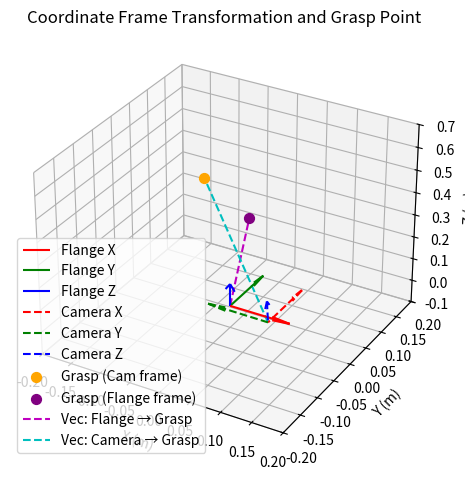

Python code for this plot:
# import numpy as np
# import matplotlib.pyplot as plt
# from mpl_toolkits.mplot3d import Axes3D

# # Define the transformation matrix (from user input)
# # T = np.array([
# #     [-0.04008,  0.98342,  0.17688, -74.52176],
# #     [-0.99842, -0.03244, -0.04586,  58.41246],
# #     [-0.03936, -0.17844,  0.98316, -98.41952],
# #     [0.0,      0.0,      0.0,       1.0]
# # ])
# T = np.array([[  -0.00955,    0.99995,    0.00344,  -95.28284],
#  [  -0.999,     -0.00939,   -0.04372,   56.60873],
#  [  -0.04369,   -0.00386,    0.99904,   84.6757 ],
#  [   0.,         0. ,        0. ,        1.     ]
# ])
# T =  np.linalg.inv(T)

# # Extract rotation and translation
# R = T[:3, :3]
# t = T[:3, 3]

# # Define axis length
# axis_length = 20

# # Origin coordinate system
# origin = np.array([0, 0, 0])
# x_axis = np.array([axis_length, 0, 0])
# y_axis = np.array([0, axis_length, 0])
# z_axis = np.array([0, 0, axis_length])

# # Transformed coordinate system
# transformed_origin = t
# transformed_x = R @ x_axis + t
# transformed_y = R @ y_axis + t
# transformed_z = R @ z_axis + t

# # Plotting
# fig = plt.figure()
# ax = fig.add_subplot(111, projection='3d')
# ax.set_title("Coordinate Frame Transformation")

# # Plot original coordinate frame (world)
# ax.quiver(*origin, *x_axis, color='r', label='World X')
# ax.quiver(*origin, *y_axis, color='g', label='World Y')
# ax.quiver(*origin, *z_axis, color='b', label='World Z')

# # Plot transformed coordinate frame
# ax.quiver(*transformed_origin, *(transformed_x - transformed_origin), color='r', linestyle='dashed', label='Transformed X')
# ax.quiver(*transformed_origin, *(transformed_y - transformed_origin), color='g', linestyle='dashed', label='Transformed Y')
# ax.quiver(*transformed_origin, *(transformed_z - transformed_origin), color='b', linestyle='dashed', label='Transformed Z')

# # Set limits for better visualization
# ax.set_xlim([-100, 50])
# ax.set_ylim([-100, 100])
# ax.set_zlim([-150, 50])
# ax.set_xlabel('X')
# ax.set_ylabel('Y')
# ax.set_zlabel('Z')

# # Show plot
# plt.legend()
# plt.tight_layout()
# plt.show()


import numpy as np
import matplotlib.pyplot as plt
from mpl_toolkits.mplot3d import Axes3D

# Transformation matrix: Flange → Camera
# T = np.array([
#     [  -0.00955,    0.99995,    0.00344,  -95.28284],
#     [  -0.999,     -0.00939,   -0.04372,   56.60873],
#     [  -0.04369,   -0.00386,    0.99904,   84.6757 ],
#     [   0.,         0. ,        0. ,        1.     ]
# ])

T = np.array([
[ 9.550000e-03, -9.999500e-01,  3.440000e-03, 9.528284e+01],
 [ 9.990000e-01,  9.390000e-03, -4.372000e-02,  -5.660873e+01],
 [ 4.369000e-02,  3.860000e-03,  9.990400e-01,  8.467570e+01],
 [ 0.000000e+00,  0.000000e+00,  0.000000e+00,  1.000000e+00]
])

# Convert from mm to m
T[:3, 3] = T[:3, 3] / 1000  # Now T in meters

# Extract rotation and translation
R = T[:3, :3]
t = T[:3, 3]

# Axis length for visualization
axis_length = 0.1  # 10 cm

# Define origin coordinate system (flange frame)
origin = np.array([0, 0, 0])
x_axis = np.array([axis_length, 0, 0])
y_axis = np.array([0, axis_length, 0])
z_axis = np.array([0, 0, axis_length])

# Transformed coordinate system (camera frame)
transformed_origin = t
transformed_x = R @ x_axis + t
transformed_y = R @ y_axis + t
transformed_z = R @ z_axis + t

# Grasp point in camera frame (unit: m)
point_cam = np.array([-0.0408, -0.0034, 0.5463, 1.0])

# Compute inverse of T: Camera → Flange
T_inv = np.linalg.inv(T)
point_flange = T @ point_cam
point_flange = point_flange[:3]  # Drop homogeneous component

# Print coordinates
print("Grasp point in camera frame:", point_cam[:3])
print("Grasp point in flange frame:", point_flange)

# Plotting
fig = plt.figure()
ax = fig.add_subplot(111, projection='3d')
ax.set_title("Coordinate Frame Transformation and Grasp Point")

# Plot flange frame
ax.quiver(*origin, *x_axis, color='r', label='Flange X')
ax.quiver(*origin, *y_axis, color='g', label='Flange Y')
ax.quiver(*origin, *z_axis, color='b', label='Flange Z')

# Plot camera frame
ax.quiver(*transformed_origin, *(transformed_x - transformed_origin), color='r', linestyle='dashed', label='Camera X')
ax.quiver(*transformed_origin, *(transformed_y - transformed_origin), color='g', linestyle='dashed', label='Camera Y')
ax.quiver(*transformed_origin, *(transformed_z - transformed_origin), color='b', linestyle='dashed', label='Camera Z')

# Plot grasp point
ax.scatter(*point_cam[:3], color='orange', s=50, label='Grasp (Cam frame)')
ax.scatter(*point_flange, color='purple', s=50, label='Grasp (Flange frame)')

# Draw lines from origins to the grasp point
ax.plot([*origin[0:1], point_flange[0]], [*origin[1:2], point_flange[1]], [*origin[2:3], point_flange[2]], 'm--', label='Vec: Flange → Grasp')
ax.plot([*transformed_origin[0:1], point_cam[0]], [*transformed_origin[1:2], point_cam[1]], [*transformed_origin[2:3], point_cam[2]], 'c--', label='Vec: Camera → Grasp')

# Axis settings
ax.set_xlim([-0.2, 0.2])
ax.set_ylim([-0.2, 0.2])
ax.set_zlim([-0.1, 0.7])
ax.set_xlabel('X (m)')
ax.set_ylabel('Y (m)')
ax.set_zlabel('Z (m)')
ax.legend()
plt.tight_layout()
plt.show()
